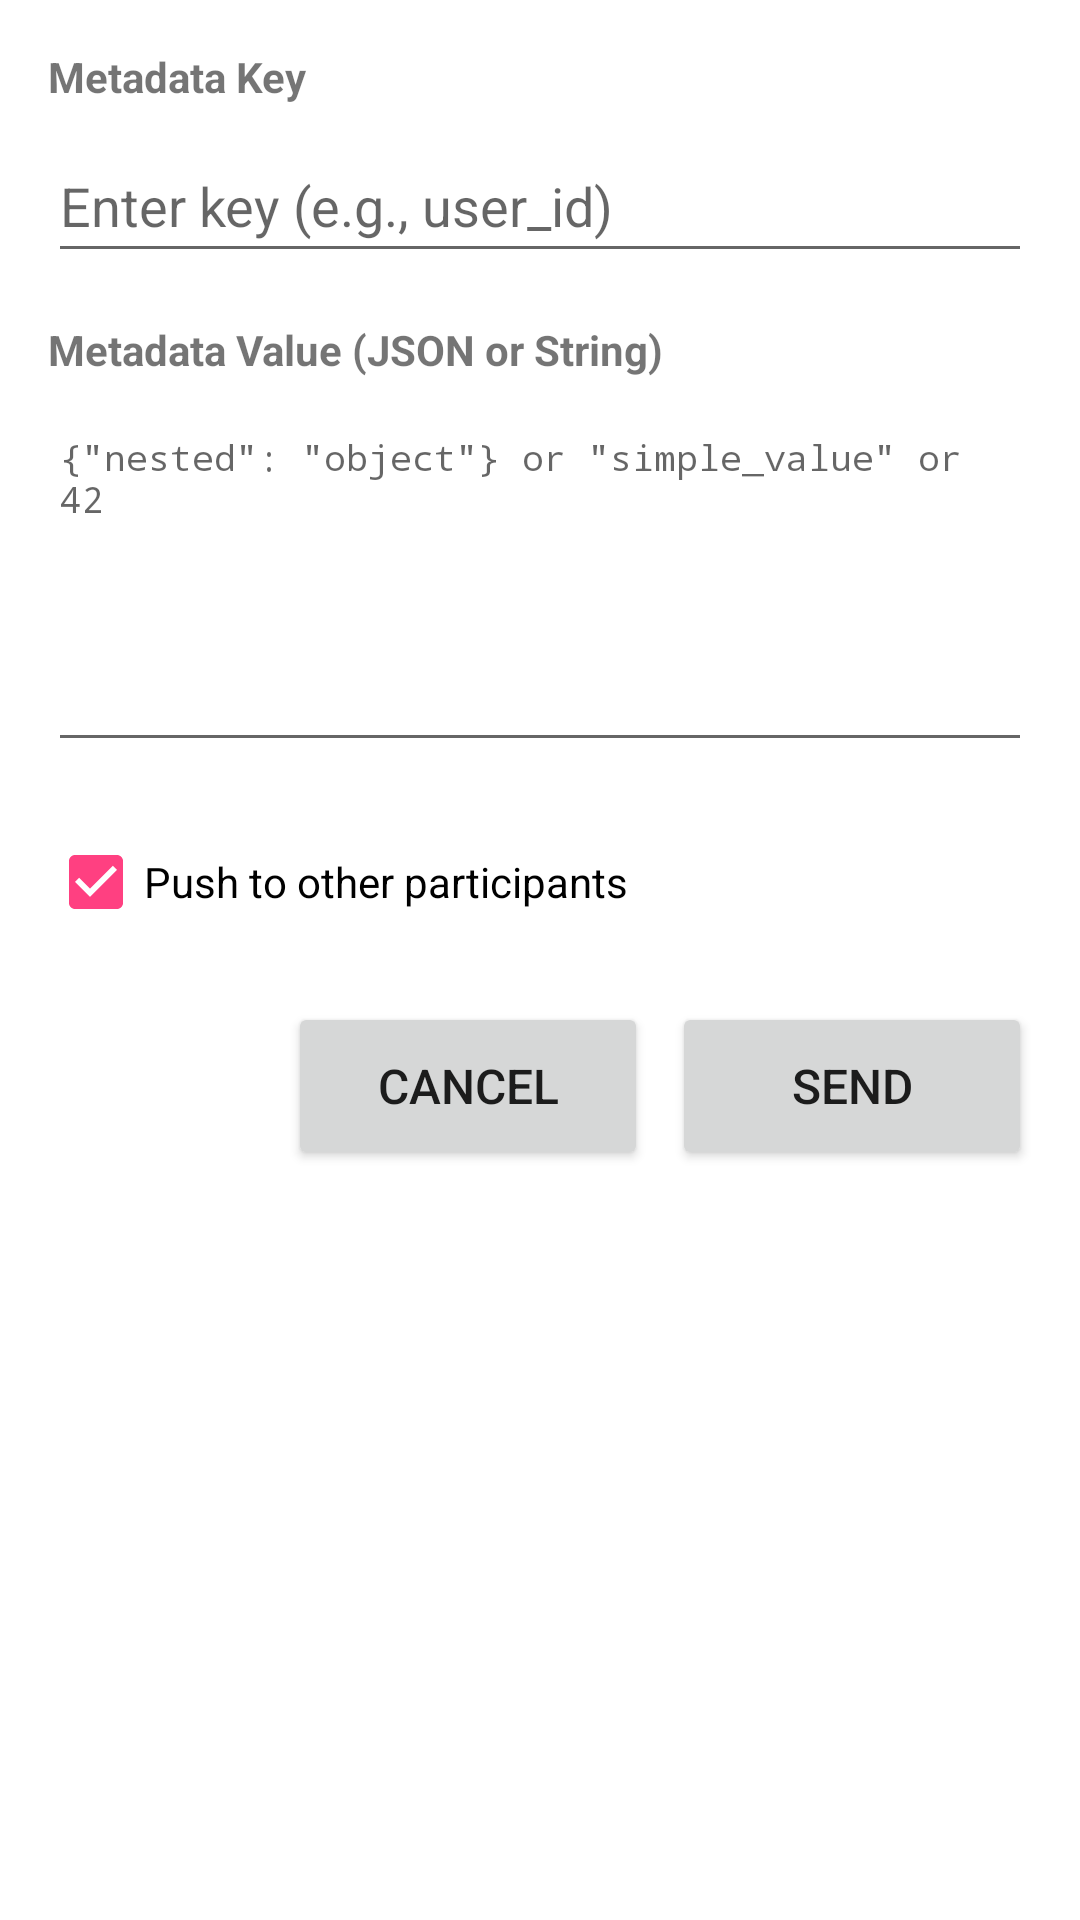

Produce the Android XML layout that renders to this screen, including the resource entries it uses.
<!-- AndroidManifest.xml: application theme AppTheme -->
<!-- res/layout/dialog_put_signaling_metadata_item.xml -->
<?xml version="1.0" encoding="utf-8"?>
<ScrollView
    xmlns:android="http://schemas.android.com/apk/res/android"
    android:layout_width="match_parent"
    android:layout_height="wrap_content"
    android:fillViewport="false">

    <LinearLayout
        android:layout_width="match_parent"
        android:layout_height="wrap_content"
        android:orientation="vertical"
        android:padding="16dp">

        <TextView
            android:layout_width="match_parent"
            android:layout_height="wrap_content"
            android:text="Metadata Key"
            android:textStyle="bold"
            android:layout_marginBottom="8dp" />

        <EditText
            android:id="@+id/dialogMetadataItemKeyInput"
            android:layout_width="match_parent"
            android:layout_height="wrap_content"
            android:hint="Enter key (e.g., user_id)"
            android:layout_marginBottom="16dp"
            android:minHeight="48dp" />

        <TextView
            android:layout_width="match_parent"
            android:layout_height="wrap_content"
            android:text="Metadata Value (JSON or String)"
            android:textStyle="bold"
            android:layout_marginBottom="8dp" />

        <EditText
            android:id="@+id/dialogMetadataItemValueInput"
            android:layout_width="match_parent"
            android:layout_height="120dp"
            android:hint='{"nested": "object"} or "simple_value" or 42'
            android:gravity="top|start"
            android:inputType="text|textMultiLine"
            android:fontFamily="monospace"
            android:textSize="12sp"
            android:layout_marginBottom="16dp"
            android:minHeight="120dp" />

        <CheckBox
            android:id="@+id/dialogMetadataItemPushCheckbox"
            android:layout_width="match_parent"
            android:layout_height="wrap_content"
            android:text="Push to other participants"
            android:checked="true"
            android:layout_marginBottom="16dp" />

        <LinearLayout
            android:layout_width="match_parent"
            android:layout_height="wrap_content"
            android:orientation="horizontal"
            android:gravity="end">

            <Button
                android:id="@+id/dialogMetadataItemCancelButton"
                android:layout_width="120dp"
                android:layout_height="56dp"
                android:text="Cancel"
                android:layout_marginEnd="8dp"
                android:textSize="16sp" />

            <Button
                android:id="@+id/dialogMetadataItemSendButton"
                android:layout_width="120dp"
                android:layout_height="56dp"
                android:text="Send"
                android:textSize="16sp" />

        </LinearLayout>

    </LinearLayout>

</ScrollView>
<!-- resources referenced by this layout -->
<resources>
  <style name="AppTheme" parent="Theme.MaterialComponents.Light.DarkActionBar">
          
          <item name="colorPrimary">@color/colorPrimary</item>
          <item name="colorPrimaryDark">@color/colorPrimaryDark</item>
          <item name="colorAccent">@color/colorAccent</item>
      </style>
  <color name="colorPrimary">#004488</color>
  <color name="colorPrimaryDark">#000000</color>
  <color name="colorAccent">#FF4081</color>
</resources>
